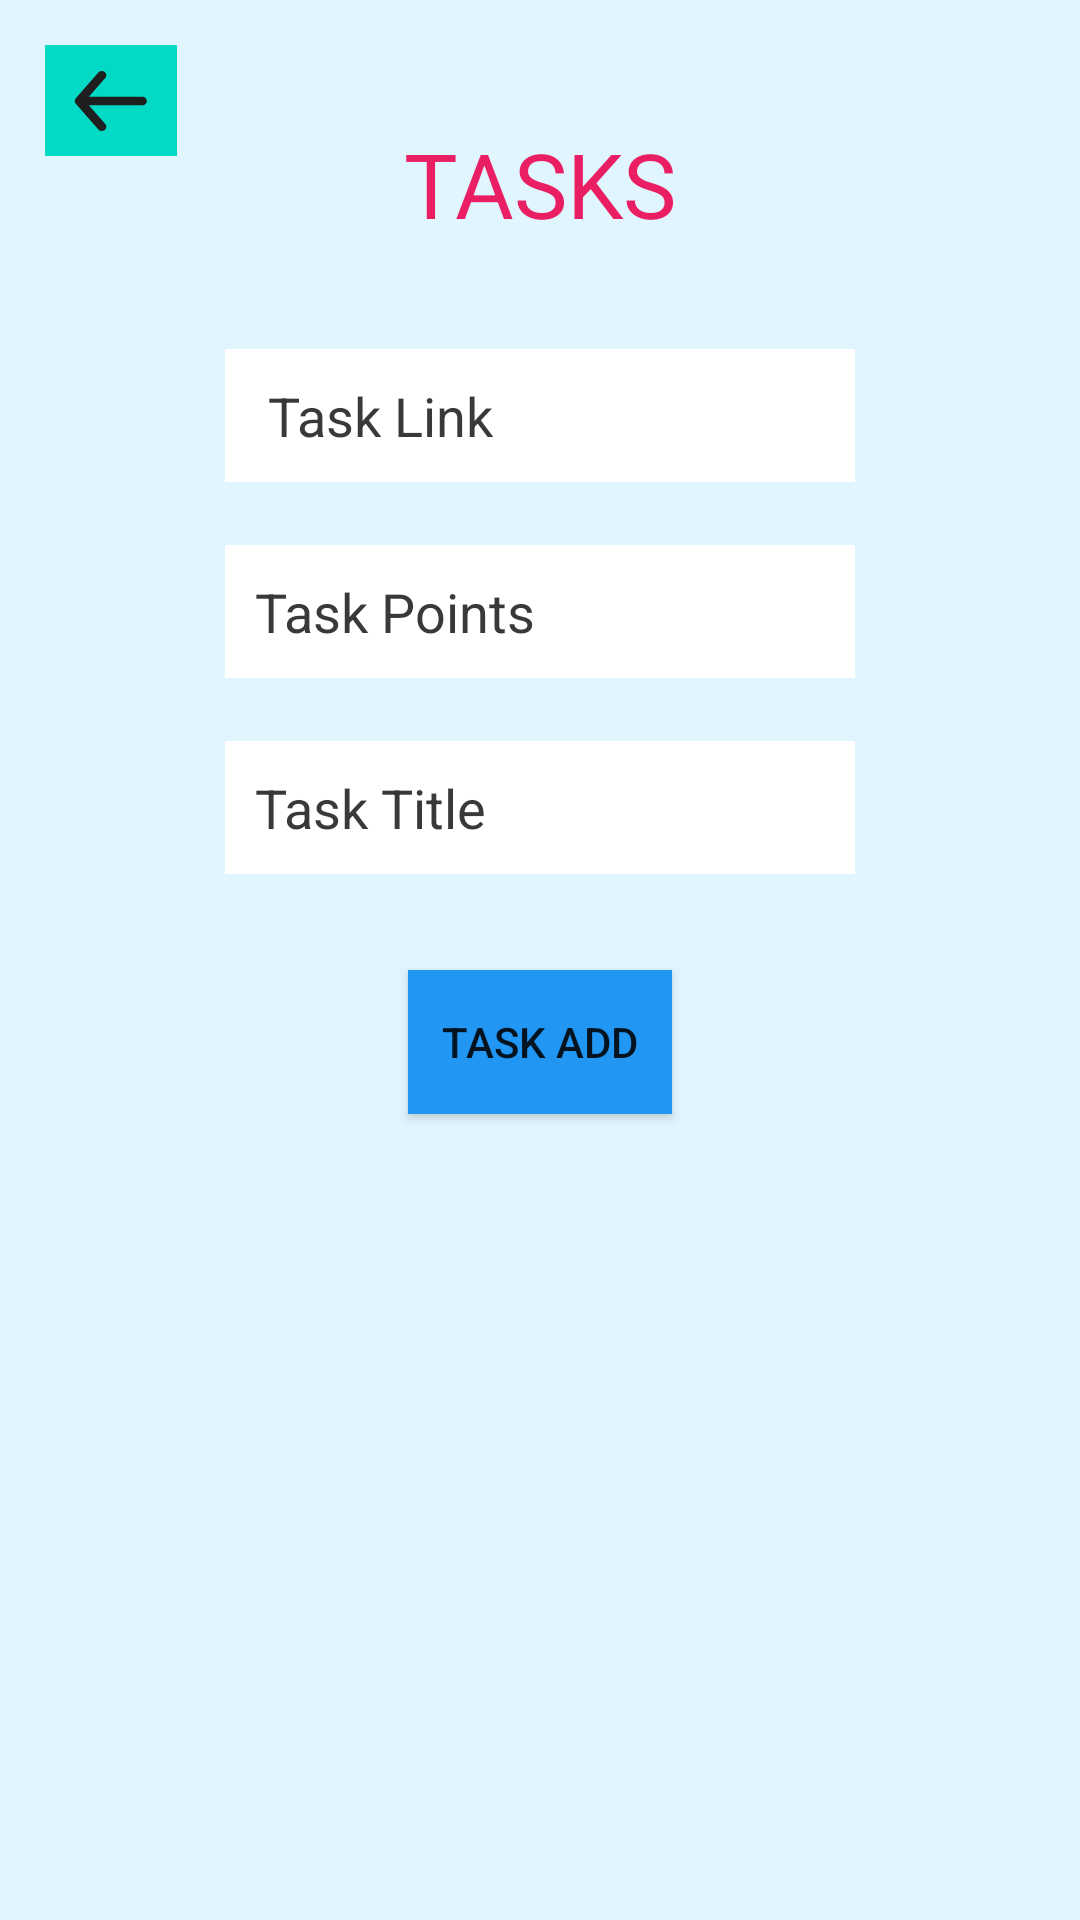

This screen was rendered from an Android layout file. Write that file and the resources it references.
<!-- AndroidManifest.xml: application theme Theme.Effe21CA -->
<!-- res/layout/activity_admin_page.xml -->
<?xml version="1.0" encoding="utf-8"?>
<androidx.constraintlayout.widget.ConstraintLayout xmlns:android="http://schemas.android.com/apk/res/android"
    xmlns:app="http://schemas.android.com/apk/res-auto"
    xmlns:tools="http://schemas.android.com/tools"
    android:layout_width="match_parent"
    android:layout_height="match_parent"
    android:background="@color/gray0"
    tools:context=".Admin_Page">

    <TextView
        android:id="@+id/textView15"
        android:layout_width="wrap_content"
        android:layout_height="wrap_content"
        android:layout_marginTop="41dp"
        android:text="TASKS"
        android:textSize="30dp"
        android:textColor="#E91E63"
        app:layout_constraintEnd_toEndOf="parent"
        app:layout_constraintStart_toStartOf="parent"
        app:layout_constraintTop_toTopOf="parent" />

    <EditText
        android:id="@+id/TaskLink"
        android:layout_width="wrap_content"
        android:layout_height="wrap_content"
        android:background="@color/white"
        android:layout_marginTop="35dp"
        android:ems="10"
        android:textColor="#393333"
        android:textColorHint="#3A3939"
        android:padding="10dp"
        android:hint=" Task Link"
        android:inputType="textPersonName"

        app:layout_constraintEnd_toEndOf="@+id/textView15"
        app:layout_constraintStart_toStartOf="@+id/textView15"
        app:layout_constraintTop_toBottomOf="@+id/textView15" />

    <EditText
        android:id="@+id/Points"
        android:layout_width="wrap_content"
        android:layout_height="wrap_content"
        android:layout_marginTop="21dp"
        android:ems="10"
        android:hint="Task Points"
        android:background="@color/white"
        android:padding="10dp"
        android:textColor="#393333"
        android:textColorHint="#3A3939"
        android:inputType="number"

        app:layout_constraintEnd_toEndOf="@+id/TaskLink"
        app:layout_constraintStart_toStartOf="@+id/TaskLink"
        app:layout_constraintTop_toBottomOf="@+id/TaskLink" />

    <EditText
        android:id="@+id/Title"
        android:layout_width="wrap_content"
        android:layout_height="wrap_content"
        android:layout_marginTop="21dp"
        android:background="@color/white"
        android:ems="10"
        android:hint="Task Title"
        android:inputType="textPersonName"
        android:padding="10dp"
        android:textColor="#393333"

        android:textColorHint="#3A3939"
        app:layout_constraintEnd_toEndOf="@+id/Points"
        app:layout_constraintHorizontal_bias="0.0"
        app:layout_constraintStart_toStartOf="@+id/Points"
        app:layout_constraintTop_toBottomOf="@+id/Points" />

    <Button
        android:id="@+id/Admin_Button"
        android:layout_width="wrap_content"
        android:layout_height="wrap_content"
        android:layout_marginTop="32dp"
        app:circularflow_radiusInDP="50dp"
        android:background="@color/baseBackground3"
        android:text="Task Add"
        app:layout_constraintEnd_toEndOf="@+id/Title"
        app:layout_constraintStart_toStartOf="@+id/Title"
        app:layout_constraintTop_toBottomOf="@+id/Title" />

    <ImageButton
        android:id="@+id/Admin_back_button"
        android:layout_width="44dp"
        android:layout_marginStart="15dp"
        android:layout_marginTop="15dp"
        android:layout_marginLeft="15dp"

        android:layout_height="37dp"
        android:background="@color/teal_200"
        app:layout_constraintStart_toStartOf="parent"
        app:layout_constraintTop_toTopOf="parent"
        app:srcCompat="@drawable/ic_vector"
         />
</androidx.constraintlayout.widget.ConstraintLayout>
<!-- resources referenced by this layout -->
<resources>
  <color name="baseBackground3">#2196F3</color>
  <color name="gray0">#e1f5fe</color>
  <color name="teal_200">#FF03DAC5</color>
  <color name="white">#FFFFFFFF</color>
  <!-- drawable ic_vector (drawable) -->
  <vector xmlns:android="http://schemas.android.com/apk/res/android"
      android:width="25dp"
      android:height="20dp"
      android:viewportWidth="25"
      android:viewportHeight="20">
    <path
        android:pathData="M22.761,8.5724H4.971L10.416,2.3444C10.6706,2.0527 10.7931,1.6766 10.7565,1.2989C10.7199,0.9212 10.5273,0.5728 10.221,0.3303C9.9147,0.0879 9.5197,-0.0288 9.1231,0.006C8.7265,0.0409 8.3606,0.2243 8.106,0.516L0.606,9.0867C0.5555,9.1549 0.5104,9.2265 0.471,9.301C0.471,9.3724 0.471,9.4152 0.366,9.4867C0.298,9.6504 0.2624,9.8248 0.261,10.0009C0.2624,10.177 0.298,10.3513 0.366,10.5151C0.366,10.5866 0.366,10.6294 0.471,10.7008C0.5104,10.7753 0.5555,10.8469 0.606,10.9151L8.106,19.4858C8.247,19.647 8.4236,19.7767 8.6233,19.8656C8.8229,19.9544 9.0406,20.0003 9.261,20C9.6115,20.0006 9.9511,19.8844 10.221,19.6715C10.3729,19.5515 10.4984,19.4043 10.5905,19.2381C10.6825,19.0719 10.7392,18.89 10.7573,18.7029C10.7754,18.5158 10.7546,18.3272 10.696,18.1478C10.6374,17.9683 10.5423,17.8017 10.416,17.6574L4.971,11.4293H22.761C23.1588,11.4293 23.5403,11.2788 23.8216,11.011C24.103,10.7431 24.261,10.3797 24.261,10.0009C24.261,9.6221 24.103,9.2587 23.8216,8.9908C23.5403,8.7229 23.1588,8.5724 22.761,8.5724Z"
        android:fillColor="#1F1F1F"/>
  </vector>
  <style name="Theme.Effe21CA" parent="Theme.AppCompat.DayNight.NoActionBar">
          
          <item name="colorPrimary">@color/baseBackground3</item>
          <item name="colorPrimaryVariant">@color/botomnev</item>
          <item name="colorOnPrimary">@color/white</item>
          
          <item name="colorSecondary">@color/teal_200</item>
          <item name="colorSecondaryVariant">@color/teal_700</item>
          <item name="colorOnSecondary">@color/black</item>
          
          <item name="android:statusBarColor" tools:targetApi="l">?attr/colorPrimaryVariant</item>
  
          
  
          
      </style>
  <color name="botomnev">#3279a3</color>
  <color name="teal_700">#FF018786</color>
  <color name="black">#FF000000</color>
</resources>
